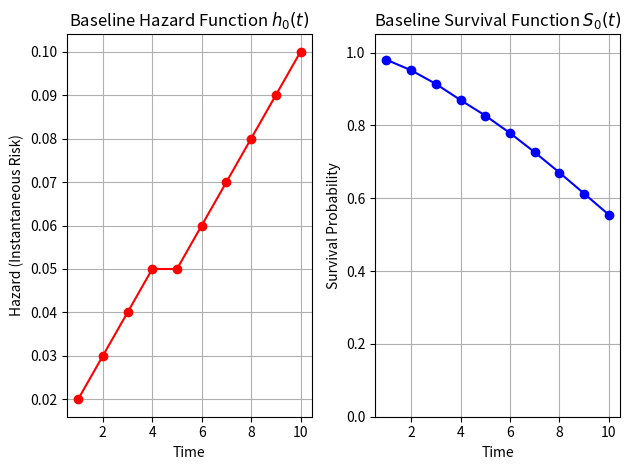

Write Python code to recreate this figure.
import numpy as np
import matplotlib.pyplot as plt


def h0_risk():
    """
    Simulates risk hazard h0_risk
    """
    # Simulated baseline hazard function over 10 time units
    time = np.arange(1, 11)  # time points 1 to 10
    baseline_hazard = np.array(
        [0.02, 0.03, 0.04, 0.05, 0.05, 0.06, 0.07, 0.08, 0.09, 0.1]
    )

    # Calculate cumulative hazard by summing hazard * delta time (here delta time = 1)
    cumulative_hazard = np.cumsum(baseline_hazard)

    # Baseline survival function: S0(t) = exp(- cumulative hazard)
    baseline_survival = np.exp(-cumulative_hazard)

    # Plot baseline hazard plt.figure(figsize=(12, 5))
    plt.subplot(1, 2, 1)
    plt.plot(time, baseline_hazard, marker="o", color="red")
    plt.title("Baseline Hazard Function $h_0(t)$")
    plt.xlabel("Time")
    plt.ylabel("Hazard (Instantaneous Risk)")
    plt.grid(True)

    # Plot baseline survival
    plt.subplot(1, 2, 2)
    plt.plot(time, baseline_survival, marker="o", color="blue")
    plt.title("Baseline Survival Function $S_0(t)$")
    plt.xlabel("Time")
    plt.ylabel("Survival Probability")
    plt.ylim(0, 1.05)
    plt.grid(True)

    plt.tight_layout()
    plt.show()


if __name__ == "__main__":
    h0_risk()
